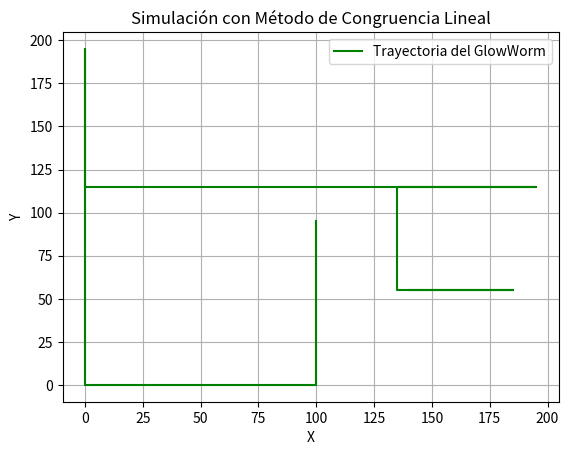

This figure's Python source:
import random
import matplotlib.pyplot as plt

# Generador de congruencia lineal
class LinearCongruence:
    def __init__(self, xo, n, k, c, g, min_val, max_val):
        self.xo = xo
        self.n = n
        self.k = k
        self.c = c
        self.g = g
        self.min_val = min_val
        self.max_val = max_val

    def generate(self):
        xn = self.xo
        for _ in range(self.n):
            xn = ((self.k * xn) + self.c) % 2**self.g
            rn = xn / (2**self.g - 1)  # Normalizar a [0, 1)
            scaled_rn = self.min_val + (self.max_val - self.min_val) * rn
            yield scaled_rn

# Caminata aleatoria del gusano de luz
class GlowWormModel:
    def __init__(self, pos, length=25, speed=25, map_width=200, map_height=200):
        self.segments = [pos]
        self.length = length
        self.speed = speed
        self.map_width = map_width
        self.map_height = map_height
        self.favored_direction = random.choice(['up', 'down', 'left', 'right'])
        self.generator = LinearCongruence(
            xo=random.randint(1, 100), n=1000, k=7, c=3, g=10, min_val=0, max_val=4
        )
        self.steps = list(self.generator.generate())
        self.step_counter = 0

    def update(self):
        if self.step_counter % 30 == 0:
            self.favored_direction = random.choice(['up', 'down', 'left', 'right'])
        
        step = self.steps[self.step_counter]
        self.step_counter = (self.step_counter + 1) % len(self.steps)
        
        head_x, head_y = self.segments[0]
        if self.favored_direction == 'up' and step <= 2:
            head_y -= self.speed
        elif self.favored_direction == 'down' and step <= 2:
            head_y += self.speed
        elif self.favored_direction == 'left' and step <= 2:
            head_x -= self.speed
        elif self.favored_direction == 'right' and step <= 2:
            head_x += self.speed

        head_x %= self.map_width
        head_y %= self.map_height
        self.segments.insert(0, (head_x, head_y))
        if len(self.segments) > self.length:
            self.segments.pop()

# Simulación
worm = GlowWormModel(pos=(100, 100), length=25, speed=5)
positions = []
for _ in range(200):
    worm.update()
    positions.append(worm.segments[0])

positions = list(zip(*positions))
plt.plot(positions[0], positions[1], color='green', label="Trayectoria del GlowWorm")
plt.title("Simulación con Método de Congruencia Lineal")
plt.xlabel("X")
plt.ylabel("Y")
plt.legend()
plt.grid()
plt.show()
